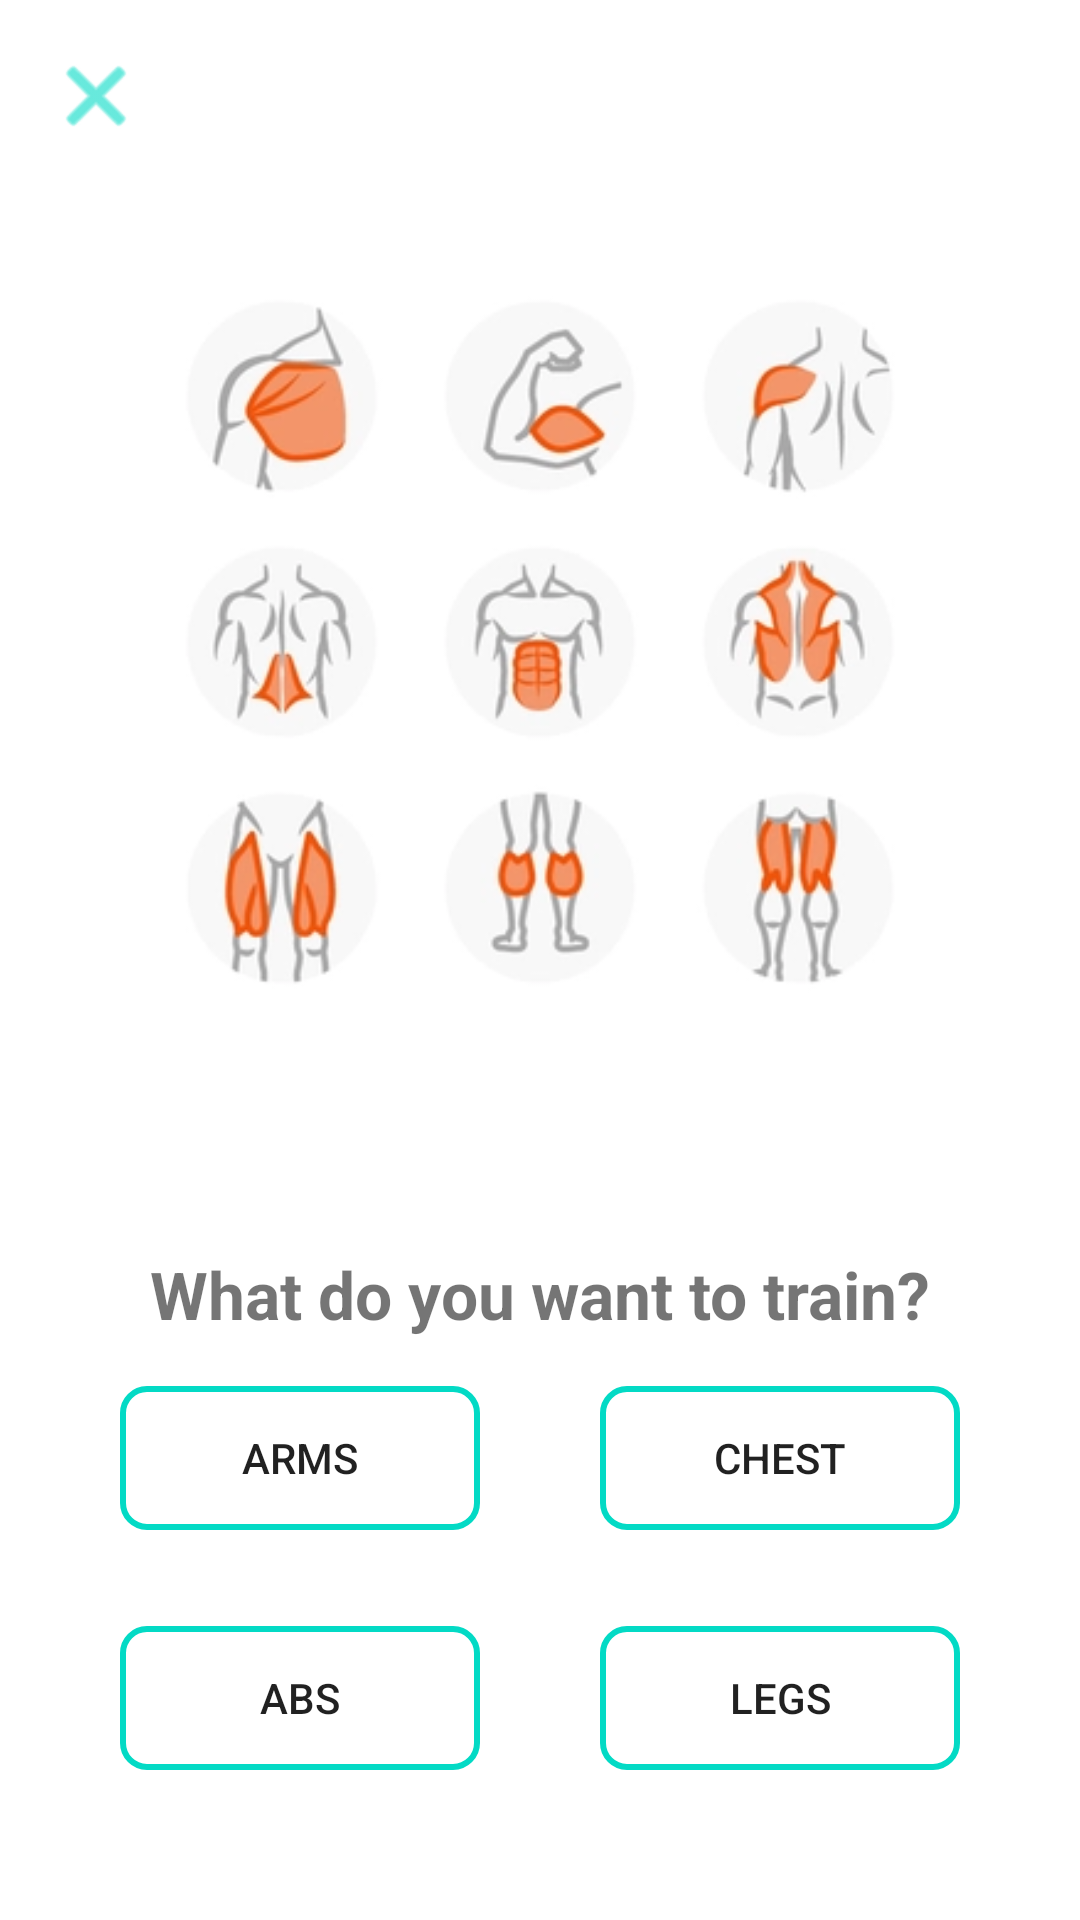

Write the Android layout XML for this screen, with the resource values it uses.
<!-- AndroidManifest.xml: application theme Theme.MuscleExercises -->
<!-- res/layout/activity_muscle_groups.xml -->
<?xml version="1.0" encoding="utf-8"?>
<androidx.constraintlayout.widget.ConstraintLayout xmlns:android="http://schemas.android.com/apk/res/android"
    xmlns:app="http://schemas.android.com/apk/res-auto"
    xmlns:tools="http://schemas.android.com/tools"
    android:layout_width="match_parent"
    android:layout_height="match_parent"
    android:background="@color/white"
    tools:context=".MuscleGroupsActivity">

    <androidx.appcompat.widget.AppCompatImageButton
        android:id="@+id/btnBack"
        android:layout_width="wrap_content"
        android:layout_height="wrap_content"
        android:layout_marginStart="16dp"
        android:layout_marginTop="16dp"
        app:tint="@color/teal_200"
        android:background="?selectableItemBackgroundBorderless"
        app:layout_constraintStart_toStartOf="parent"
        app:layout_constraintTop_toTopOf="parent"
        app:srcCompat="@android:drawable/ic_menu_close_clear_cancel" />

    <ImageView
        android:id="@+id/imageView"
        android:layout_width="0dp"
        android:layout_height="300dp"
        android:layout_marginStart="16dp"
        android:layout_marginTop="16dp"
        android:layout_marginEnd="16dp"
        app:layout_constraintEnd_toEndOf="parent"
        app:layout_constraintStart_toStartOf="parent"
        app:layout_constraintTop_toBottomOf="@+id/btnBack"
        app:srcCompat="@drawable/muscules" />

    <androidx.appcompat.widget.AppCompatButton
        android:id="@+id/btnArms"
        android:layout_width="120dp"
        android:layout_height="wrap_content"
        android:layout_marginTop="98dp"
        android:background="@drawable/btn_bg"
        android:text="Arms"
        app:layout_constraintEnd_toStartOf="@+id/btnChest"
        app:layout_constraintHorizontal_bias="0.5"
        app:layout_constraintStart_toStartOf="parent"
        app:layout_constraintTop_toBottomOf="@+id/imageView" />

    <androidx.appcompat.widget.AppCompatButton
        android:id="@+id/btnChest"
        android:layout_width="120dp"
        android:layout_height="wrap_content"
        android:text="Chest"
        android:background="@drawable/btn_bg"
        app:layout_constraintEnd_toEndOf="parent"
        app:layout_constraintHorizontal_bias="0.5"
        app:layout_constraintStart_toEndOf="@+id/btnArms"
        app:layout_constraintTop_toTopOf="@+id/btnArms" />

    <androidx.appcompat.widget.AppCompatButton
        android:id="@+id/btnAbs"
        android:layout_width="120dp"
        android:layout_height="wrap_content"
        android:layout_marginTop="32dp"
        android:text="Abs"
        android:background="@drawable/btn_bg"
        app:layout_constraintEnd_toStartOf="@+id/btnLegs"
        app:layout_constraintHorizontal_bias="0.5"
        app:layout_constraintStart_toStartOf="parent"
        app:layout_constraintTop_toBottomOf="@+id/btnArms" />

    <androidx.appcompat.widget.AppCompatButton
        android:id="@+id/btnLegs"
        android:layout_width="120dp"
        android:layout_height="wrap_content"
        android:text="Legs"
        android:background="@drawable/btn_bg"
        app:layout_constraintEnd_toEndOf="parent"
        app:layout_constraintHorizontal_bias="0.5"
        app:layout_constraintStart_toEndOf="@+id/btnAbs"
        app:layout_constraintTop_toTopOf="@+id/btnAbs" />

    <TextView
        android:id="@+id/textView2"
        android:layout_width="wrap_content"
        android:layout_height="wrap_content"
        android:layout_marginBottom="16dp"
        android:text="What do you want to train?"
        android:textSize="22sp"
        android:textStyle="bold"
        app:layout_constraintBottom_toTopOf="@+id/btnArms"
        app:layout_constraintEnd_toEndOf="parent"
        app:layout_constraintStart_toStartOf="parent" />

</androidx.constraintlayout.widget.ConstraintLayout>
<!-- resources referenced by this layout -->
<resources>
  <!-- drawable btn_bg (drawable) -->
  <?xml version="1.0" encoding="utf-8"?>
  <ripple xmlns:android="http://schemas.android.com/apk/res/android"
      android:color="#AEAEAE">
      <item>
          <shape android:shape="rectangle">
              <corners android:radius="8dp"/>
              <stroke android:width="2dp"
                  android:color="@color/teal_200"/>
          </shape>
      </item>
  </ripple>
  <!-- drawable muscules: webp bitmap (drawable, 18068 bytes) -->
  <style name="Theme.MuscleExercises" parent="Theme.MaterialComponents.DayNight.NoActionBar">
          
          <item name="colorPrimary">@color/purple_500</item>
          <item name="colorPrimaryVariant">@color/purple_700</item>
          <item name="colorOnPrimary">@color/white</item>
          
          <item name="colorSecondary">@color/teal_200</item>
          <item name="colorSecondaryVariant">@color/teal_700</item>
          <item name="colorOnSecondary">@color/black</item>
          
          <item name="android:statusBarColor">?attr/colorPrimaryVariant</item>
          
      </style>
  <!-- not gathered from this repository: default colours our renderer supplied (Android Studio template values) -->
  <color name="purple_500">#FF6200EE</color>
  <color name="purple_700">#FF3700B3</color>
  <color name="teal_200">#FF03DAC5</color>
  <color name="teal_700">#FF018786</color>
  <color name="black">#FF000000</color>
  <color name="white">#FFFFFFFF</color>
</resources>
